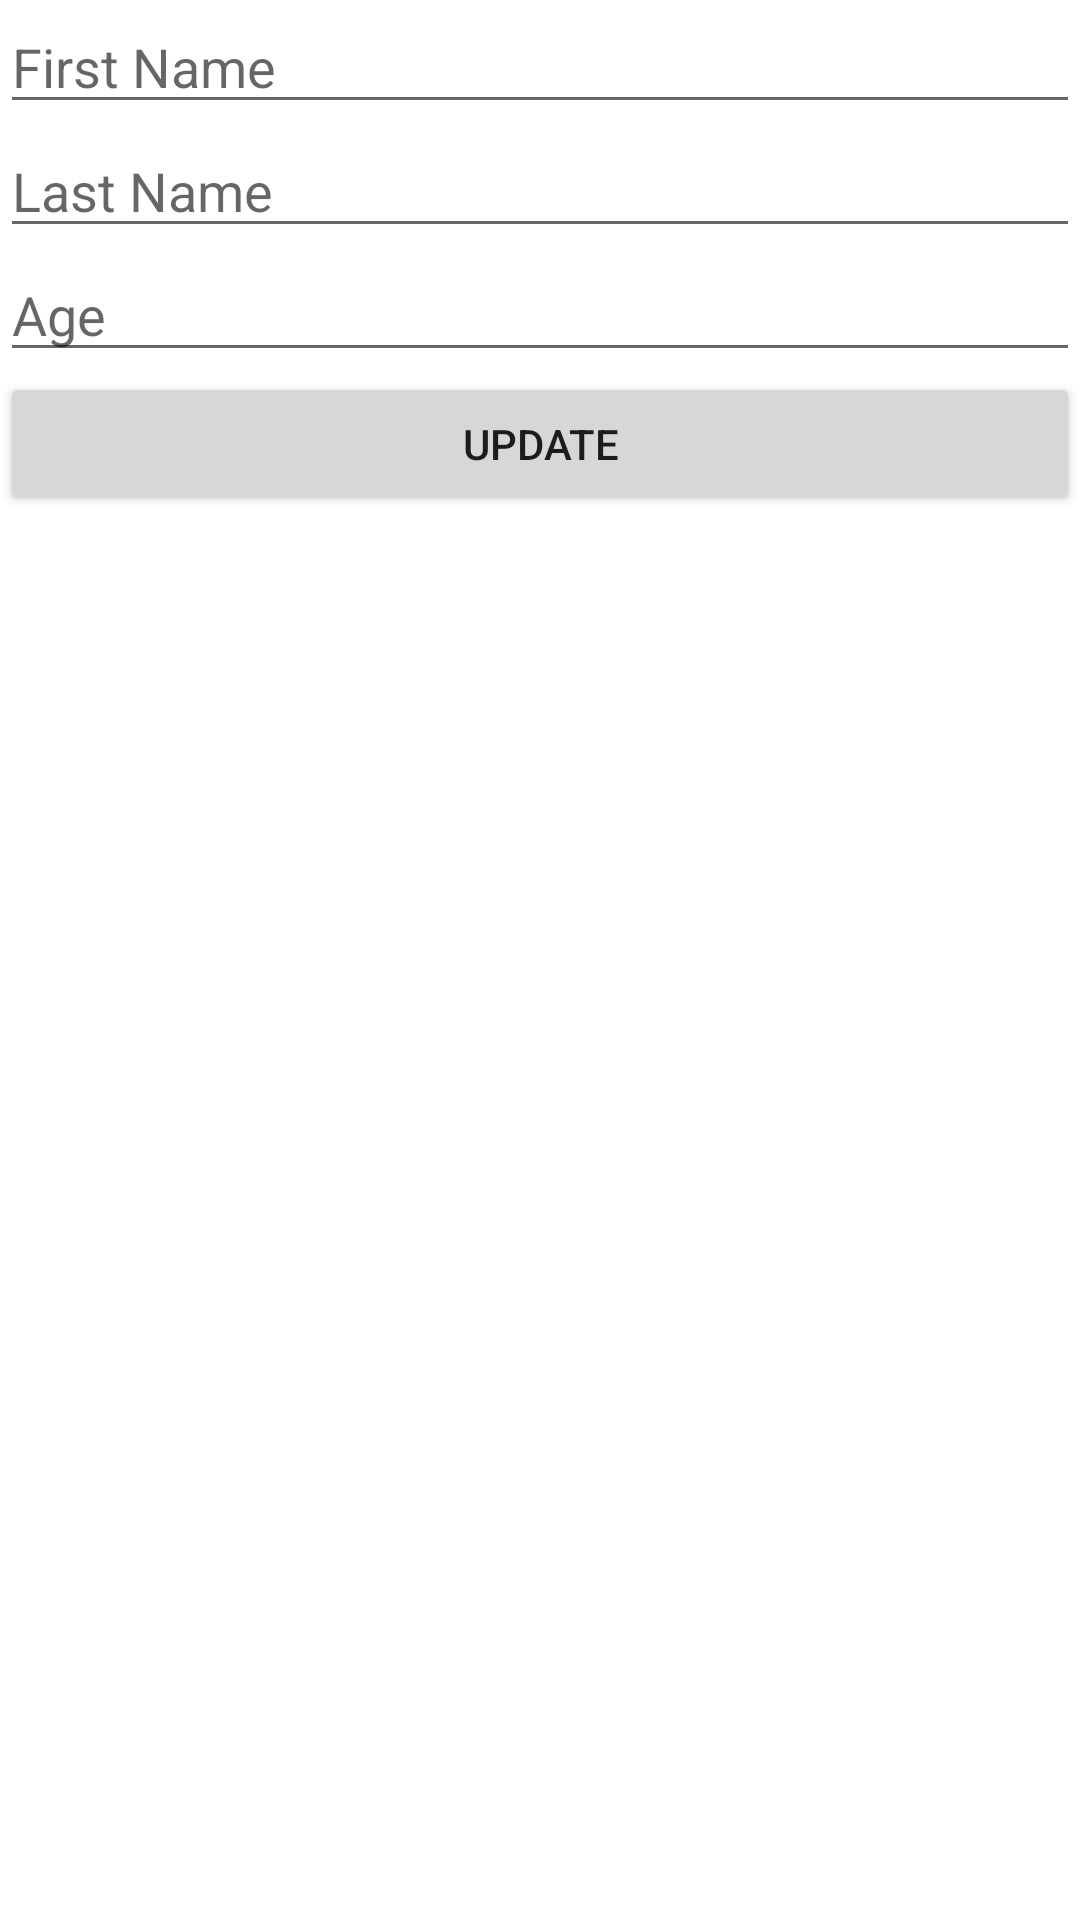

Android layout source for this screen:
<!-- AndroidManifest.xml: application theme Theme.RoomDb_Test -->
<!-- res/layout/fragment_update.xml -->
<androidx.constraintlayout.widget.ConstraintLayout xmlns:android="http://schemas.android.com/apk/res/android"
    xmlns:tools="http://schemas.android.com/tools"
    android:layout_width="match_parent"
    android:layout_height="match_parent"
    xmlns:app="http://schemas.android.com/apk/res-auto"
    tools:context="com.artistecomm.fragments.update.UpdateFragment">



    <EditText
        android:id="@+id/updateTextFirstName"
        android:layout_width="match_parent"
        android:layout_height="wrap_content"
        android:ems="10"
        android:hint="First Name"
        app:layout_constraintTop_toTopOf="parent"
        app:layout_constraintStart_toStartOf="parent"
        app:layout_constraintEnd_toEndOf="parent"
        android:inputType="textPersonName"
        />

    <EditText
        android:id="@+id/updateTextLastName"
        android:layout_width="match_parent"
        android:layout_height="wrap_content"
        android:ems="10"
        android:hint="Last Name"
        app:layout_constraintTop_toBottomOf="@+id/updateTextFirstName"
        app:layout_constraintStart_toStartOf="parent"
        app:layout_constraintEnd_toEndOf="parent"
        android:inputType="textPersonName"

        />

    <EditText
        android:id="@+id/updateTextAge"
        android:layout_width="match_parent"
        android:layout_height="wrap_content"
        android:ems="10"
        android:hint="Age"
        app:layout_constraintTop_toBottomOf="@+id/updateTextLastName"
        app:layout_constraintStart_toStartOf="parent"
        app:layout_constraintEnd_toEndOf="parent"
        android:inputType="number"
        />
    <Button
        android:id="@+id/updatebutton"
        android:layout_width="match_parent"
        android:layout_height="wrap_content"
        app:layout_constraintTop_toBottomOf="@+id/updateTextAge"
        app:layout_constraintStart_toStartOf="parent"
        app:layout_constraintEnd_toEndOf="parent"
        android:text="update" />

</androidx.constraintlayout.widget.ConstraintLayout>
<!-- resources referenced by this layout -->
<resources>
  <style name="Theme.RoomDb_Test" parent="Theme.MaterialComponents.DayNight.DarkActionBar">
          
          <item name="colorPrimary">@color/purple_500</item>
          <item name="colorPrimaryVariant">@color/purple_700</item>
          <item name="colorOnPrimary">@color/white</item>
          
          <item name="colorSecondary">@color/teal_200</item>
          <item name="colorSecondaryVariant">@color/teal_700</item>
          <item name="colorOnSecondary">@color/black</item>
          
          <item name="android:statusBarColor" tools:targetApi="l">?attr/colorPrimaryVariant</item>
          
      </style>
  <!-- not gathered from this repository: default colours our renderer supplied (Android Studio template values) -->
  <color name="purple_500">#FF6200EE</color>
  <color name="purple_700">#FF3700B3</color>
  <color name="teal_200">#FF03DAC5</color>
  <color name="teal_700">#FF018786</color>
  <color name="black">#FF000000</color>
  <color name="white">#FFFFFFFF</color>
</resources>
